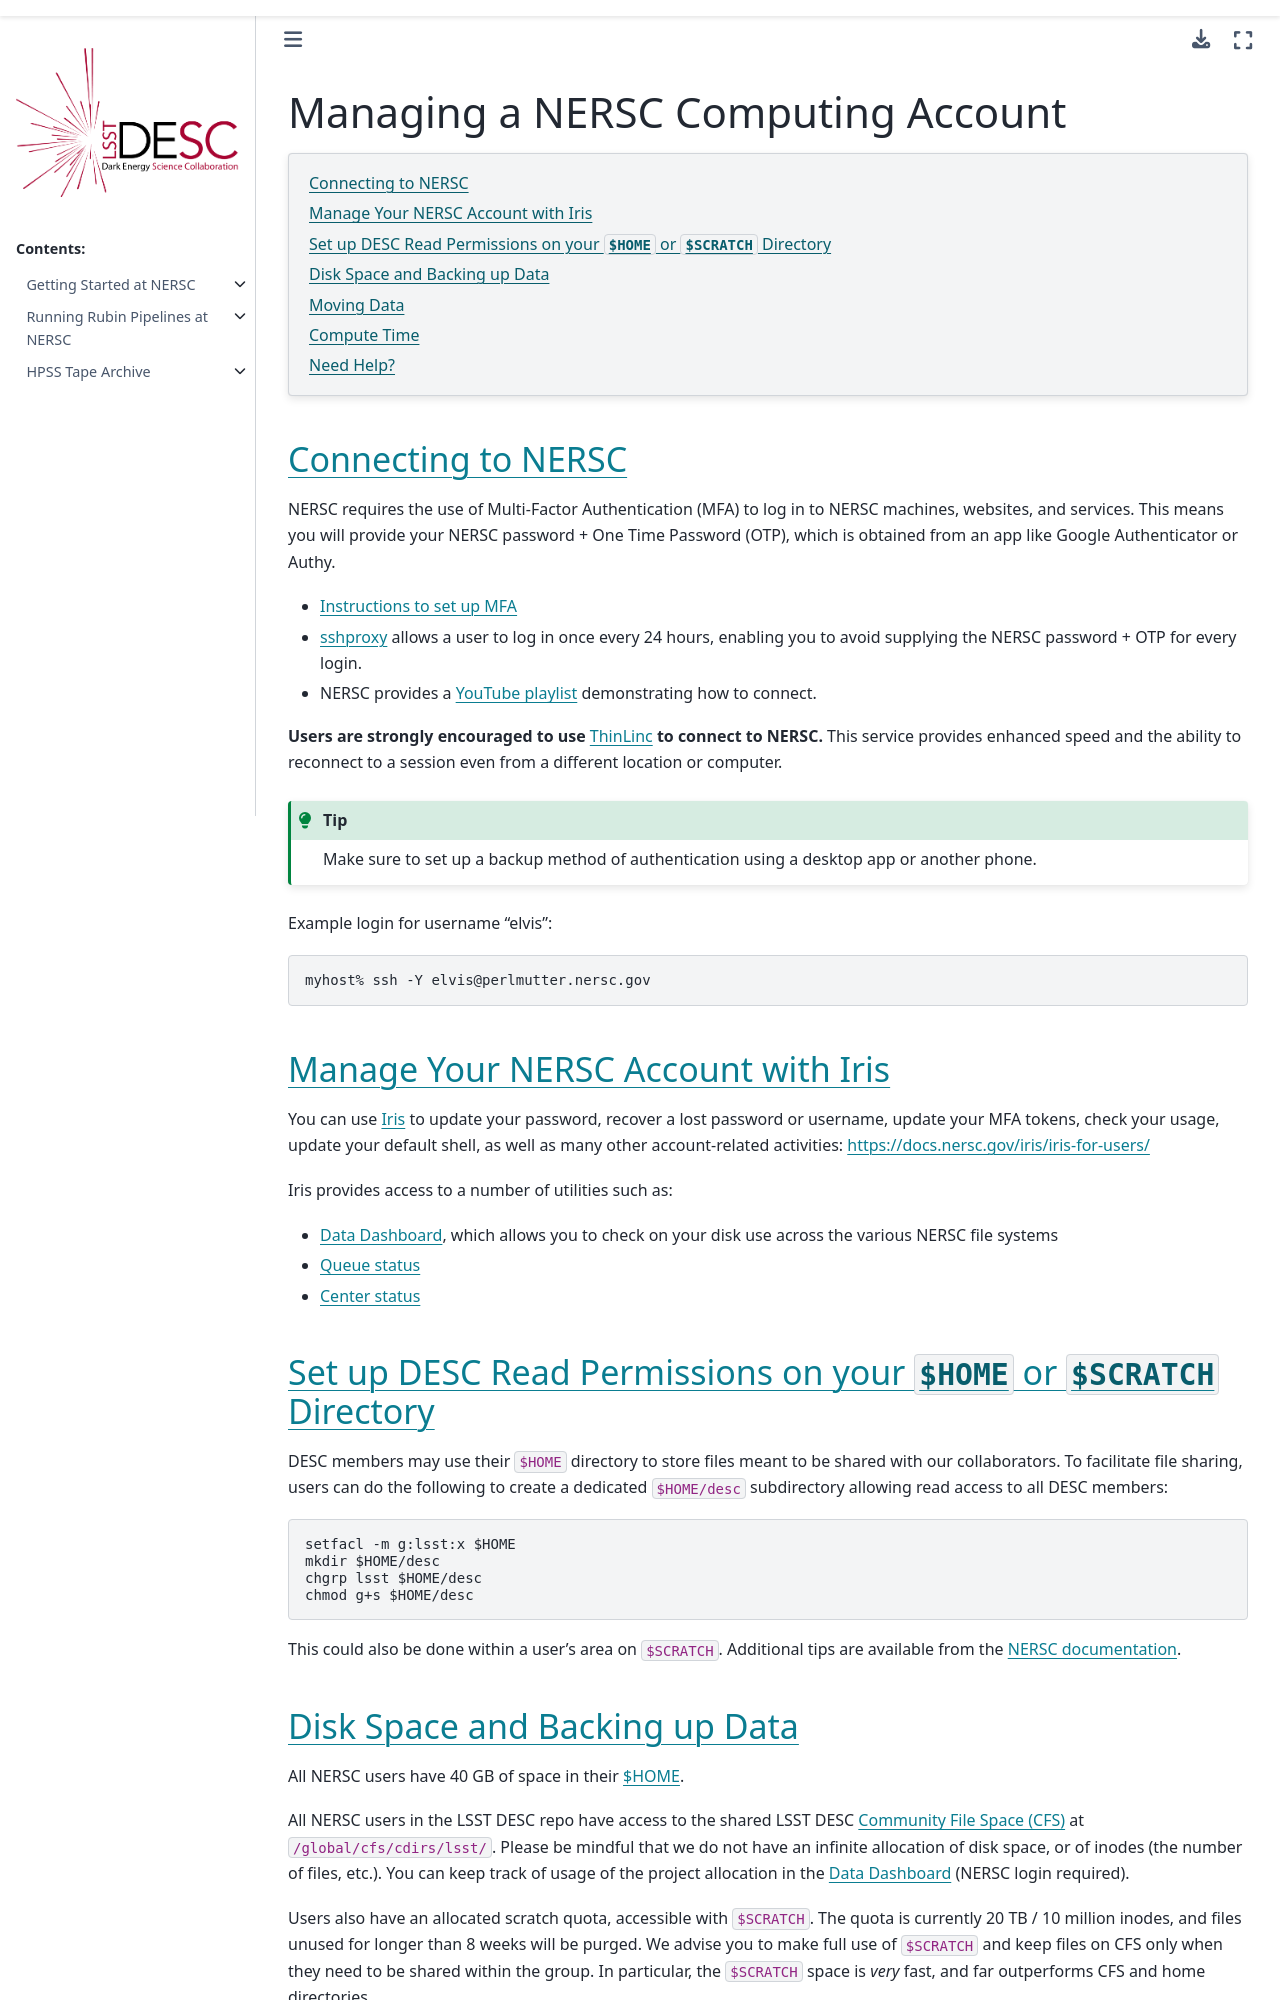

repository: LSSTDESC/nersc · page: getting_started/managing_nersc_account.html · generator: sphinx

.. _managing-nersc-account:

Managing a NERSC Computing Account
==================================

.. contents::
   :local:
   :depth: 1

.. _connecting-to-nersc:

Connecting to NERSC
-------------------

NERSC requires the use of Multi-Factor Authentication (MFA) to log in to NERSC
machines, websites, and services. This means you will provide your NERSC
password + One Time Password (OTP), which is obtained from an app like
Google Authenticator or Authy.

- `Instructions to set up MFA <https://docs.nersc.gov/connect/mfa/>`_
- `sshproxy <https://docs.nersc.gov/connect/mfa/#sshproxy>`_ allows a user to
  log in once every 24 hours, enabling you to avoid supplying the NERSC
  password + OTP for every login.
- NERSC provides a `YouTube playlist <https://www.youtube.com/@NERSCtv>`_
  demonstrating how to connect.

**Users are strongly encouraged to use**
`ThinLinc <https://docs.nersc.gov/connect/thinlinc/>`_ **to connect to NERSC.**
This service provides enhanced speed and the ability to reconnect to a session
even from a different location or computer.

.. tip::

   Make sure to set up a backup method of authentication using a desktop app
   or another phone.

Example login for username "elvis":

.. code-block:: console

   myhost% ssh -Y elvis@perlmutter.nersc.gov

.. _iris:

Manage Your NERSC Account with Iris
-----------------------------------

You can use `Iris <https://iris.nersc.gov>`_ to update your password, recover a
lost password or username, update your MFA tokens, check your usage, update
your default shell, as well as many other account-related activities:
https://docs.nersc.gov/iris/iris-for-users/

.. TODO: add a screenshot of the Iris login page if desired, e.g.
   .. image:: _static/iris_login.png
      :alt: Iris login page
      :width: 300px

Iris provides access to a number of utilities such as:

- `Data Dashboard <https://iris.nersc.gov>`_, which allows you to check on
  your disk use across the various NERSC file systems
- `Queue status <https://my.nersc.gov/queues.php>`_
- `Center status <https://www.nersc.gov/live-status/motd/>`_

.. _desc-read-permissions:

Set up DESC Read Permissions on your ``$HOME`` or ``$SCRATCH`` Directory
------------------------------------------------------------------------

DESC members may use their ``$HOME`` directory to store files meant to be
shared with our collaborators. To facilitate file sharing, users can do the
following to create a dedicated ``$HOME/desc`` subdirectory allowing read
access to all DESC members:

.. code-block:: bash

   setfacl -m g:lsst:x $HOME
   mkdir $HOME/desc
   chgrp lsst $HOME/desc
   chmod g+s $HOME/desc

This could also be done within a user's area on ``$SCRATCH``. Additional tips
are available from the
`NERSC documentation <https://docs.nersc.gov/filesystems/unix-file-permissions/>`_.

.. _disk-space:
